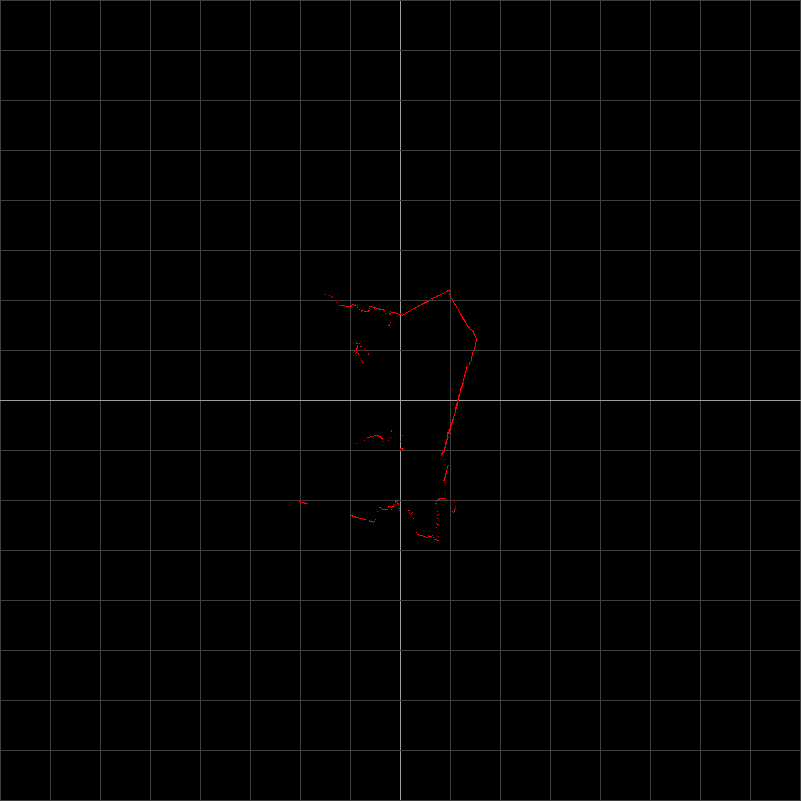

Values plotted in this chart, from the file beside it:
timestamp_sec; timestamp_nanosec; range; azimuth_deg; elevation_deg; x; y; z; intensity
0; 0; 1.222; -135; 0.000; -0.864; -0.864; 0.000; 0
0; 0; 2.860; -134.7; 0.000; -2.011; -2.034; 0.000; 0
0; 0; 2.853; -134.3; 0.000; -1.994; -2.041; 0.000; 0
0; 0; 2.842; -134; 0.000; -1.974; -2.044; 0.000; 0
0; 0; 2.831; -133.7; 0.000; -1.955; -2.048; 0.000; 0
0; 0; 2.824; -133.3; 0.000; -1.938; -2.054; 0.000; 0
0; 0; 2.815; -133; 0.000; -1.920; -2.059; 0.000; 0
0; 0; 2.805; -132.7; 0.000; -1.901; -2.063; 0.000; 0
0; 0; 2.798; -132.3; 0.000; -1.884; -2.068; 0.000; 0
0; 0; 2.792; -132; 0.000; -1.868; -2.075; 0.000; 0
0; 0; 2.782; -131.7; 0.000; -1.849; -2.078; 0.000; 0
0; 0; 1.076; -131.3; 0.000; -0.711; -0.808; 0.000; 0
0; 0; 1.003; -131; 0.000; -0.658; -0.757; 0.000; 0
0; 0; 0.989; -130.7; 0.000; -0.644; -0.750; 0.000; 0
0; 0; 0.976; -130.3; 0.000; -0.632; -0.744; 0.000; 0
0; 0; 0.976; -130; 0.000; -0.627; -0.748; 0.000; 0
0; 0; 0.980; -129.7; 0.000; -0.626; -0.754; 0.000; 0
0; 0; 0.974; -129.3; 0.000; -0.617; -0.753; 0.000; 0
0; 0; 0.941; -129; 0.000; -0.592; -0.731; 0.000; 0
0; 0; 0.935; -128.7; 0.000; -0.584; -0.730; 0.000; 0
0; 0; 0.936; -128.3; 0.000; -0.581; -0.734; 0.000; 0
0; 0; 0.932; -128; 0.000; -0.574; -0.734; 0.000; 0
0; 0; 0.932; -127.7; 0.000; -0.570; -0.738; 0.000; 0
0; 0; 0.929; -127.3; 0.000; -0.563; -0.739; 0.000; 0
0; 0; 0.928; -127; 0.000; -0.558; -0.741; 0.000; 0
0; 0; 0.937; -126.7; 0.000; -0.560; -0.752; 0.000; 0
0; 0; 0.930; -126.3; 0.000; -0.551; -0.749; 0.000; 0
0; 0; 0.912; -126; 0.000; -0.536; -0.738; 0.000; 0
0; 0; 0.885; -125.7; 0.000; -0.516; -0.719; 0.000; 0
0; 0; 0.876; -125.3; 0.000; -0.507; -0.715; 0.000; 0
0; 0; 0.872; -125; 0.000; -0.500; -0.714; 0.000; 0
0; 0; 0.874; -124.7; 0.000; -0.497; -0.719; 0.000; 0
0; 0; 0.865; -124.3; 0.000; -0.488; -0.714; 0.000; 0
0; 0; 0.866; -124; 0.000; -0.484; -0.718; 0.000; 0
0; 0; 0.860; -123.7; 0.000; -0.477; -0.716; 0.000; 0
0; 0; 0.848; -123.3; 0.000; -0.466; -0.708; 0.000; 0
0; 0; 0.852; -123; 0.000; -0.464; -0.715; 0.000; 0
0; 0; 0.847; -122.7; 0.000; -0.457; -0.713; 0.000; 0
0; 0; 0.845; -122.3; 0.000; -0.452; -0.714; 0.000; 0
0; 0; 0.845; -122; 0.000; -0.448; -0.717; 0.000; 0
0; 0; 0.843; -121.7; 0.000; -0.443; -0.717; 0.000; 0
0; 0; 0.836; -121.3; 0.000; -0.435; -0.714; 0.000; 0
0; 0; 0.848; -121; 0.000; -0.437; -0.727; 0.000; 0
0; 0; 0.841; -120.7; 0.000; -0.429; -0.723; 0.000; 0
0; 0; 0.845; -120.3; 0.000; -0.427; -0.729; 0.000; 0
0; 0; 0.834; -120; 0.000; -0.417; -0.722; 0.000; 0
0; 0; 0.835; -119.7; 0.000; -0.413; -0.726; 0.000; 0
0; 0; 0.847; -119.3; 0.000; -0.415; -0.738; 0.000; 0
0; 0; 0.837; -119; 0.000; -0.406; -0.732; 0.000; 0
0; 0; 0.829; -118.7; 0.000; -0.398; -0.727; 0.000; 0
0; 0; 0.835; -118.3; 0.000; -0.396; -0.735; 0.000; 0
0; 0; 0.834; -118; 0.000; -0.392; -0.736; 0.000; 0
0; 0; 0.830; -117.7; 0.000; -0.385; -0.735; 0.000; 0
0; 0; 0.830; -117.3; 0.000; -0.381; -0.737; 0.000; 0
0; 0; 0.842; -117; 0.000; -0.382; -0.750; 0.000; 0
0; 0; 0.837; -116.7; 0.000; -0.376; -0.748; 0.000; 0
0; 0; 0.841; -116.3; 0.000; -0.373; -0.754; 0.000; 0
0; 0; 0.845; -116; 0.000; -0.370; -0.759; 0.000; 0
0; 0; 0.840; -115.7; 0.000; -0.364; -0.757; 0.000; 0
0; 0; 0.843; -115.3; 0.000; -0.361; -0.762; 0.000; 0
... 751 more rows
